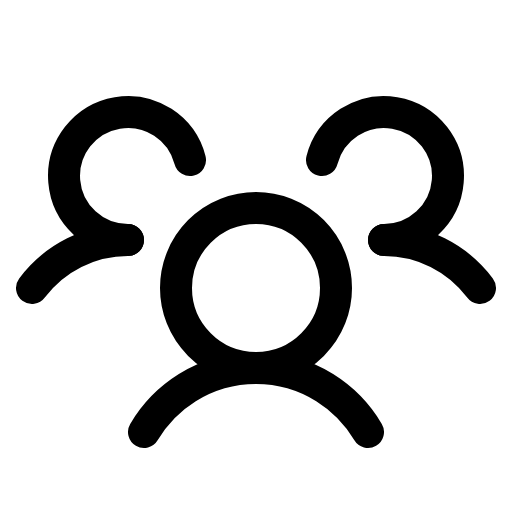
t = 0.00 s
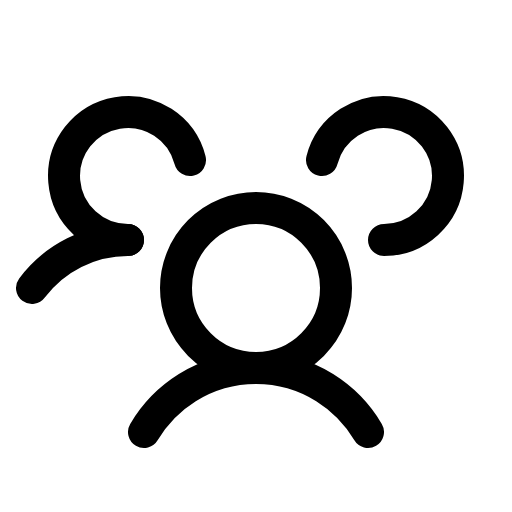
t = 1.50 s
t = 1.88 s: frame unchanged from t = 0.00 s, image omitted
t = 2.25 s: frame unchanged from t = 0.00 s, image omitted
t = 2.63 s: frame unchanged from t = 0.00 s, image omitted

The animated SVG that drew these frames (rendered in a browser with its animation timeline set to each time). Animation: 1 CSS @keyframes rule; one cycle of 3.00 s, repeats indefinitely.

<svg xmlns="http://www.w3.org/2000/svg" viewBox="0 0 256 256">
  <style>
    .draw-line {
      stroke-dasharray: 2000;
      stroke-dashoffset: 0;
    }
    svg:hover .draw-line {
      animation: phosphor-draw-in 1.5s ease-in-out infinite alternate;
    }
    @keyframes phosphor-draw-in {
      0%   { stroke-dashoffset: 0; }
      100% { stroke-dashoffset: 2000; }
    }
  </style><rect width="256" height="256" fill="none"/><path d="M192,120a59.91,59.91,0,0,1,48,24" fill="none" stroke="currentColor" stroke-linecap="round" stroke-linejoin="round" stroke-width="16" class="draw-line" pathLength="1" style="animation-delay: 0s"/><path d="M16,144a59.91,59.91,0,0,1,48-24" fill="none" stroke="currentColor" stroke-linecap="round" stroke-linejoin="round" stroke-width="16" class="draw-line" pathLength="1" style="animation-delay: 0.3s"/><circle cx="128" cy="144" r="40" fill="none" stroke="currentColor" stroke-linecap="round" stroke-linejoin="round" stroke-width="16" class="draw-line" pathLength="1" style="animation-delay: 0.6s"/><path d="M72,216a65,65,0,0,1,112,0" fill="none" stroke="currentColor" stroke-linecap="round" stroke-linejoin="round" stroke-width="16" class="draw-line" pathLength="1" style="animation-delay: 0.9s"/><path d="M161,80a32,32,0,1,1,31,40" fill="none" stroke="currentColor" stroke-linecap="round" stroke-linejoin="round" stroke-width="16" class="draw-line" pathLength="1" style="animation-delay: 1.2s"/><path d="M64,120A32,32,0,1,1,95,80" fill="none" stroke="currentColor" stroke-linecap="round" stroke-linejoin="round" stroke-width="16" class="draw-line" pathLength="1" style="animation-delay: 1.5s"/></svg>
